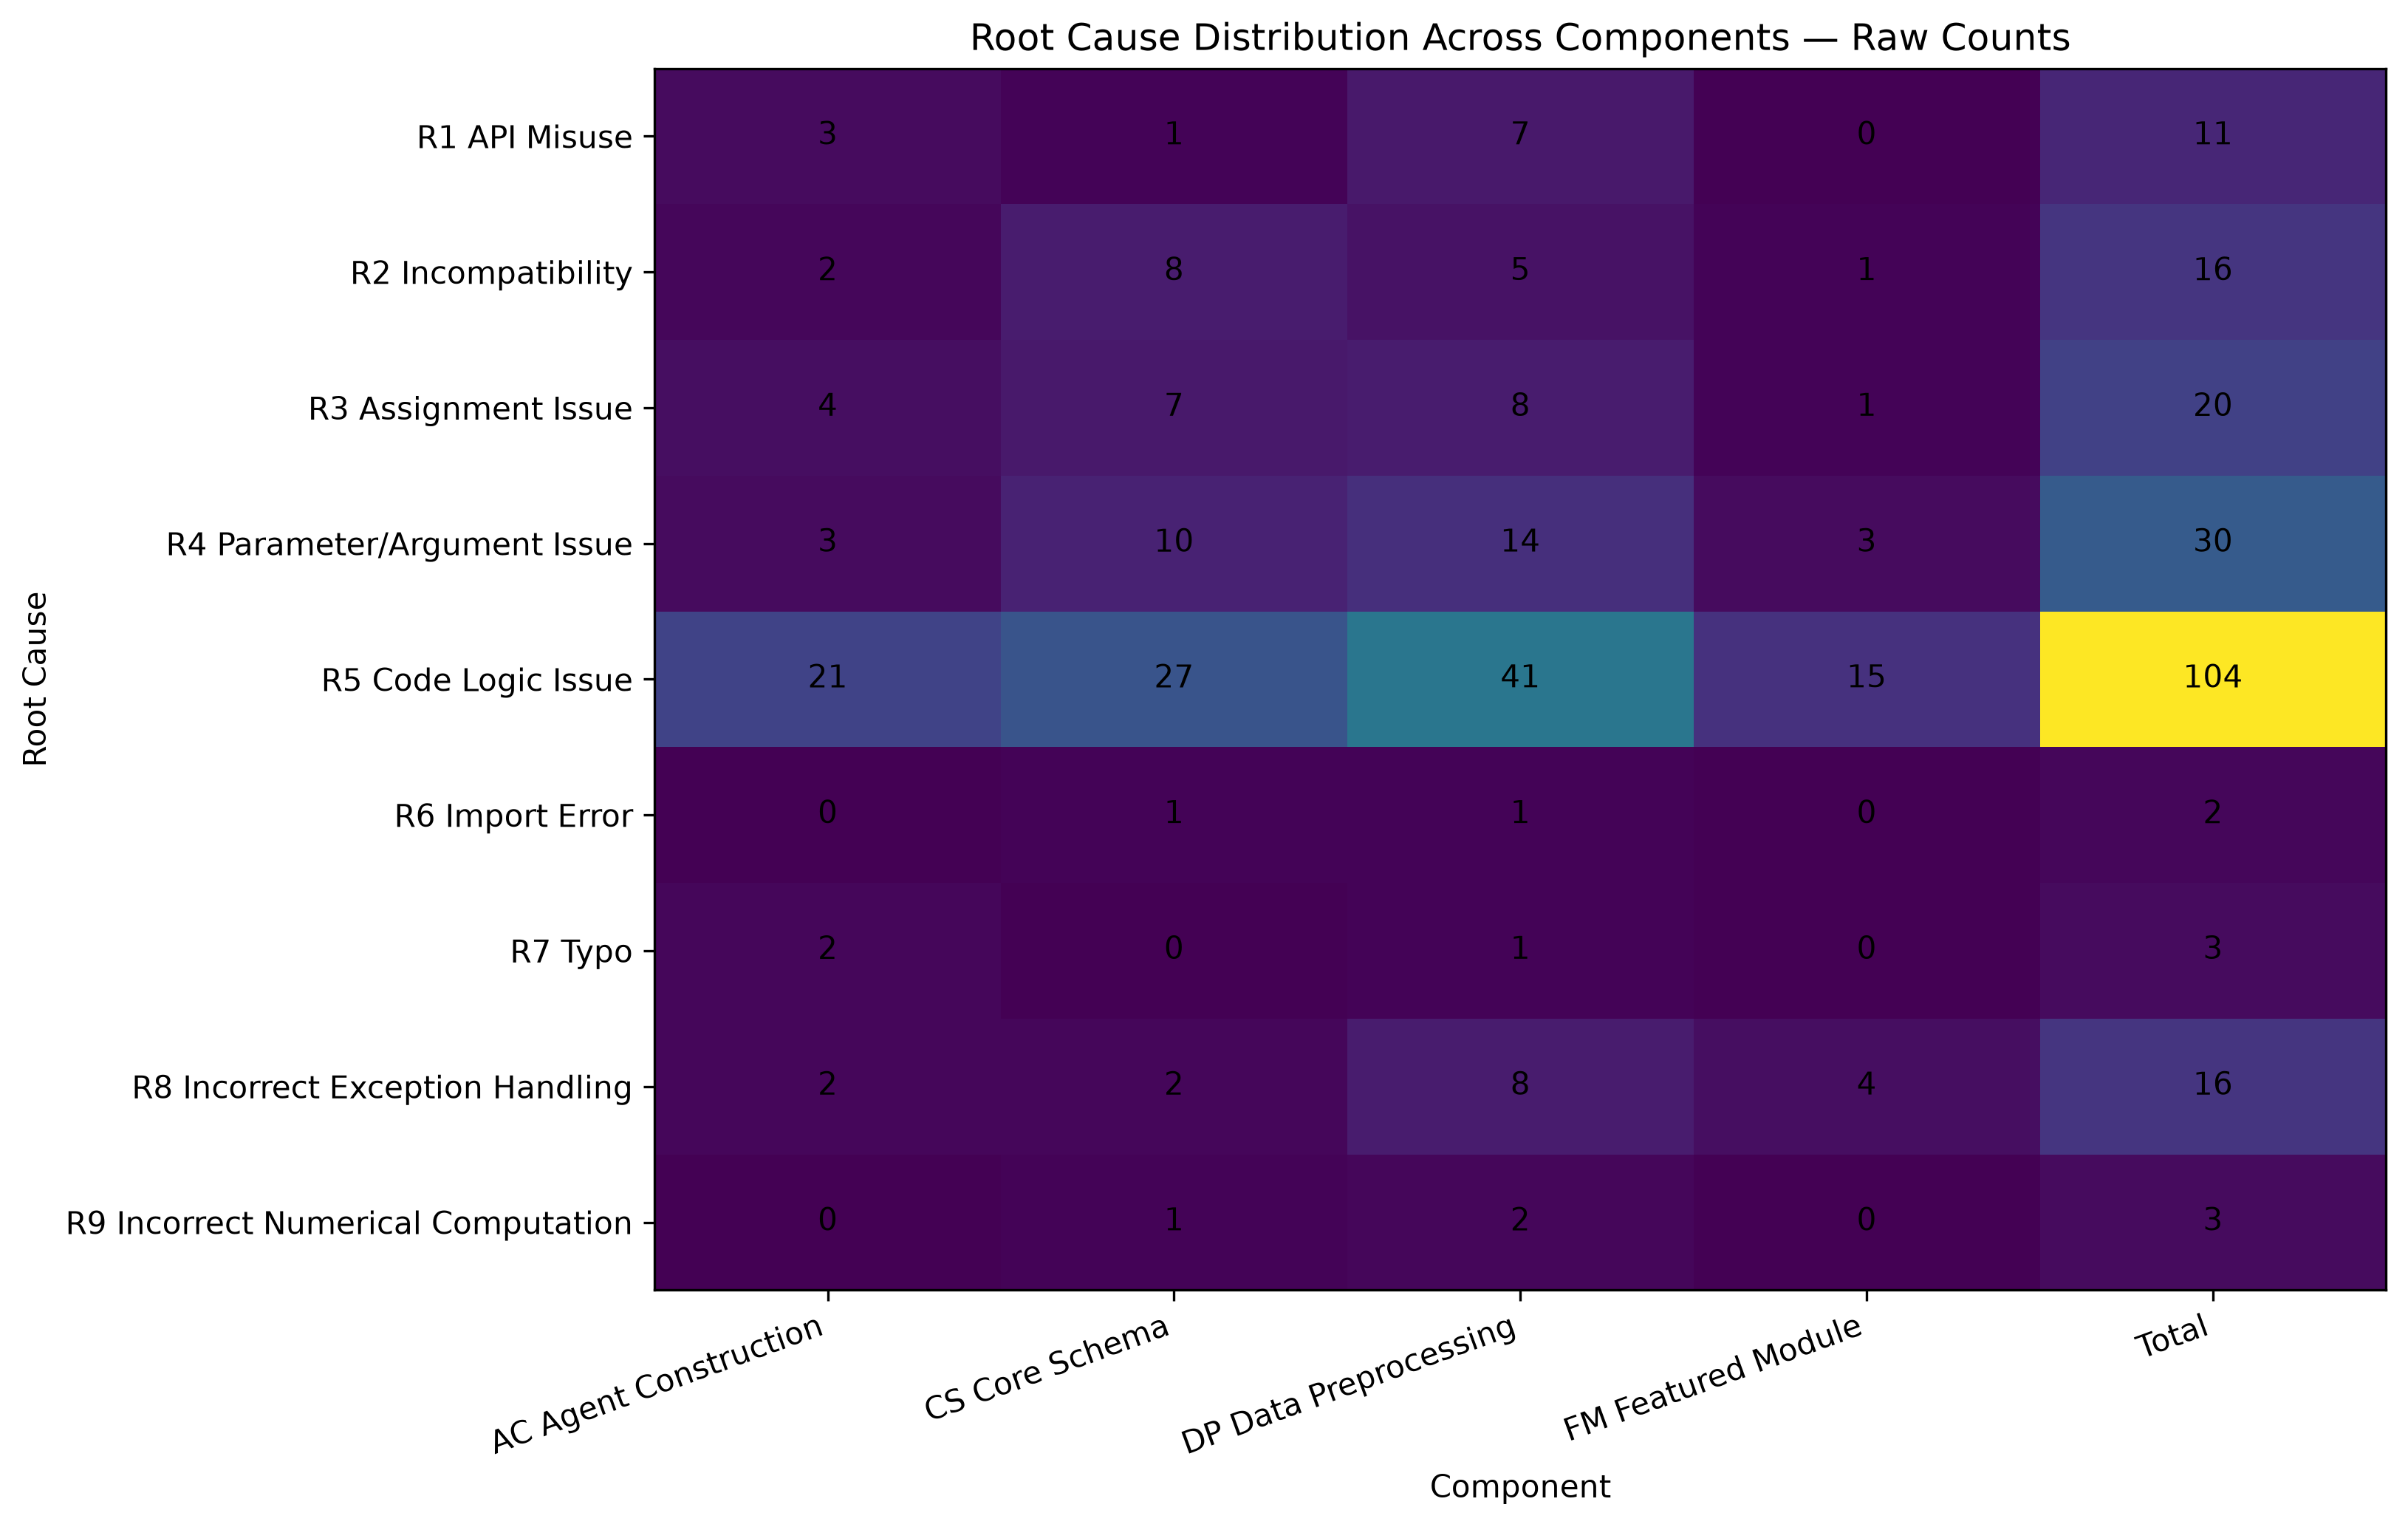

Data behind this chart, as committed beside it:
Root_Cause, AC Agent Construction, CS Core Schema, DP Data Preprocessing, FM Featured Module, Total
R1 API Misuse, 3, 1, 7, 0, 11
R2 Incompatibility, 2, 8, 5, 1, 16
R3 Assignment Issue, 4, 7, 8, 1, 20
R4 Parameter/Argument Issue, 3, 10, 14, 3, 30
R5 Code Logic Issue, 21, 27, 41, 15, 104
R6 Import Error, 0, 1, 1, 0, 2
R7 Typo, 2, 0, 1, 0, 3
R8 Incorrect Exception Handling, 2, 2, 8, 4, 16
R9 Incorrect Numerical Computation, 0, 1, 2, 0, 3
